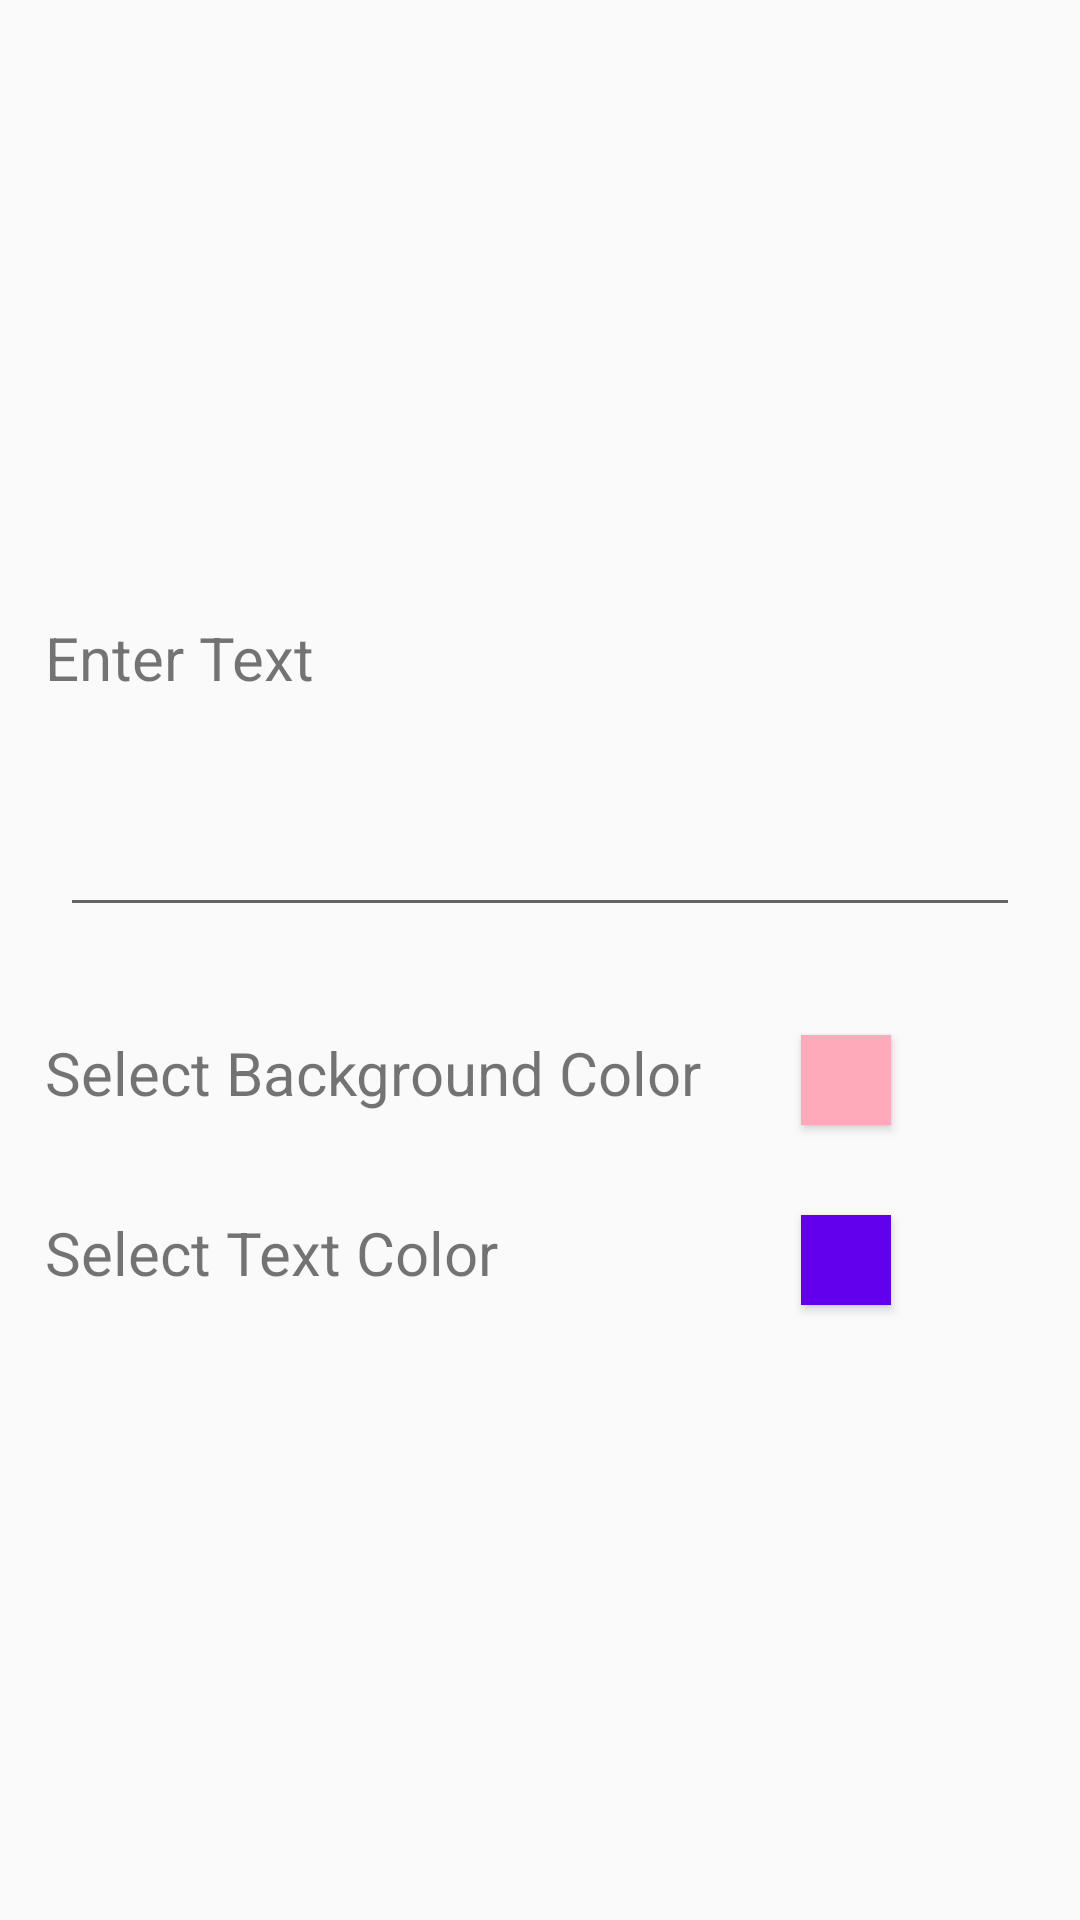

Produce the Android XML layout that renders to this screen, including the resource entries it uses.
<!-- AndroidManifest.xml: application theme AppTheme -->
<!-- res/layout/fragment_add_tag.xml -->
<?xml version="1.0" encoding="utf-8"?>
<android.support.design.widget.CoordinatorLayout
    xmlns:android="http://schemas.android.com/apk/res/android"
    xmlns:app="http://schemas.android.com/apk/res-auto"
    xmlns:tools="http://schemas.android.com/tools"
    android:layout_width="match_parent"
    android:layout_height="match_parent">


    <TextView
        android:id="@+id/enableNFC"
        android:visibility="gone"
        android:layout_width="wrap_content"
        android:layout_height="wrap_content"
        android:text="@string/nfc_is_not_enabled"
        android:layout_gravity="center"/>

    <LinearLayout
        android:id="@+id/hideLayout"
        android:layout_width="match_parent"
        android:layout_height="wrap_content"
        android:layout_gravity="center"
        android:orientation="vertical"
        android:visibility="visible">

        <TextView
            android:layout_width="wrap_content"
            android:layout_height="wrap_content"
            android:layout_margin="15dp"
            android:text="@string/enter_text"
            android:textSize="20sp" />

        <android.support.design.widget.TextInputEditText
            android:id="@+id/inputToWrite"
            android:layout_width="match_parent"
            android:layout_height="wrap_content"
            android:layout_margin="20dp"
            />
        <LinearLayout
            android:layout_width="300dp"
            android:layout_height="wrap_content"
            android:orientation="horizontal">
        <TextView
            android:layout_width="222dp"
            android:layout_height="wrap_content"
            android:layout_margin="15dp"
            android:text="Select Background Color"
            android:textSize="20sp" />
        <Button android:layout_margin="15dp"
            android:layout_width="30dp"
            android:layout_height="30dp"
            android:id="@+id/backgroundColor"
            android:background="#FAB"
            ></Button>
        </LinearLayout>
        <LinearLayout
            android:layout_width="300dp"
            android:layout_height="wrap_content"
            android:orientation="horizontal">
        <TextView
            android:layout_width="222dp"
            android:layout_height="wrap_content"
            android:layout_margin="15dp"
            android:text="Select Text Color"
            android:textSize="20sp" />

            <Button
                android:id="@+id/text_color"
                android:layout_width="30dp"
                android:layout_height="30dp"
                android:layout_margin="15dp"
                android:background="@color/design_default_color_primary"></Button>
        </LinearLayout>


    </LinearLayout>

    <LinearLayout
        android:id="@+id/tapTagLayout"
        android:layout_width="match_parent"
        android:layout_height="match_parent"
        android:layout_gravity="center_vertical"
        android:orientation="vertical"
        android:visibility="gone"
        android:weightSum="10">

        <ImageView
            android:layout_width="match_parent"
            android:layout_height="0dp"
            android:layout_weight="7"
            android:src="@drawable/nfc_1326_2" />

        <TextView
            android:layout_width="wrap_content"
            android:layout_height="wrap_content"
            android:layout_gravity="center"
            android:text="@string/tap_a_tag"
            android:textAlignment="center" />
    </LinearLayout>
    <GridLayout
        android:id="@+id/hideGrid"
        android:layout_width="220dp"
        android:layout_height="wrap_content"
        android:layout_gravity="bottom|center"
        android:columnCount="2"
        android:visibility="gone">

        <Button
            android:id="@+id/cancelBtn"
            android:layout_margin="10dp"
            android:layout_width="0dp"
            android:text="@string/cancel"
            android:layout_height="wrap_content"
            android:layout_columnWeight="1"/>
        <Button
            android:id="@+id/okBtn"
            android:layout_margin="10dp"
            android:layout_width="0dp"
            android:text="@string/write"
            android:layout_height="wrap_content"
            android:layout_columnWeight="1"/>

    </GridLayout>

</android.support.design.widget.CoordinatorLayout>
<!-- resources referenced by this layout -->
<resources>
  <string name="cancel">cancel</string>
  <string name="enter_text">Enter Text</string>
  <string name="nfc_is_not_enabled">NFC is not enabled</string>
  <string name="tap_a_tag">Tap a tag</string>
  <string name="write">Write</string>
  <style name="AppTheme" parent="Theme.AppCompat.Light.DarkActionBar">
          
          <item name="colorPrimary">@color/colorPrimary</item>
          <item name="colorPrimaryDark">@color/colorPrimaryDark</item>
          <item name="colorAccent">@color/colorAccent</item>
      </style>
  <color name="colorPrimary">#008577</color>
  <color name="colorPrimaryDark">#00574B</color>
  <color name="colorAccent">#D81B60</color>
</resources>
